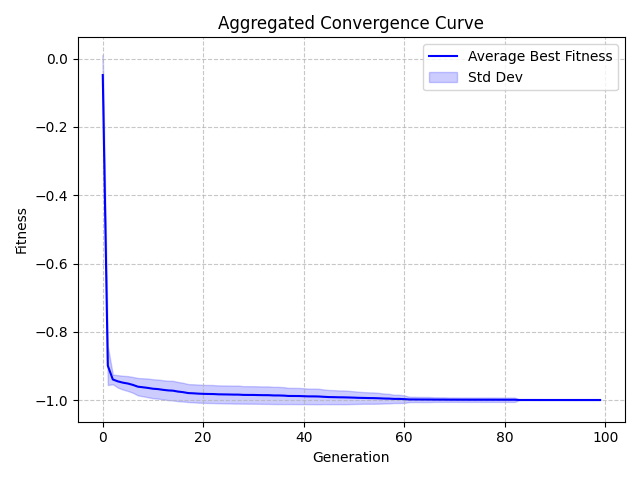

The data file committed next to this chart (first rows):
Generation, Value, StdDev
0, -0.04779, 0.05933
1, -0.8992, 0.05679
2, -0.9398, 0.01423
3, -0.9454, 0.01821
4, -0.9491, 0.02011
5, -0.9518, 0.02183
6, -0.9557, 0.02317
7, -0.961, 0.02552
8, -0.9627, 0.02642
9, -0.9646, 0.02745
10, -0.9669, 0.02785
11, -0.968, 0.02788
12, -0.9702, 0.0281
13, -0.9718, 0.02841
14, -0.9727, 0.02874
15, -0.9753, 0.02813
16, -0.977, 0.02752
17, -0.9797, 0.02634
18, -0.9803, 0.02645
19, -0.9813, 0.02655
20, -0.9819, 0.0264
21, -0.9823, 0.02642
22, -0.9825, 0.0264
23, -0.9833, 0.02609
24, -0.9835, 0.02621
25, -0.9838, 0.02627
26, -0.9841, 0.02628
27, -0.9842, 0.02633
28, -0.985, 0.02565
29, -0.9851, 0.0257
30, -0.9852, 0.02571
31, -0.9855, 0.02553
32, -0.9858, 0.0256
33, -0.9858, 0.02563
34, -0.9866, 0.02521
35, -0.9867, 0.02523
36, -0.9871, 0.02478
37, -0.9882, 0.02375
38, -0.9882, 0.02377
39, -0.9883, 0.02376
40, -0.9888, 0.02323
41, -0.9893, 0.02278
42, -0.9894, 0.0228
43, -0.9897, 0.02272
44, -0.9906, 0.02144
45, -0.9914, 0.02073
46, -0.9916, 0.02061
47, -0.992, 0.02011
48, -0.9922, 0.02014
49, -0.9926, 0.01945
50, -0.9931, 0.01862
51, -0.9936, 0.01774
52, -0.9939, 0.01707
53, -0.9943, 0.01673
54, -0.9945, 0.01656
55, -0.995, 0.01574
56, -0.9956, 0.01456
57, -0.9959, 0.01394
58, -0.9968, 0.01204
59, -0.9968, 0.01205
... 40 more rows
